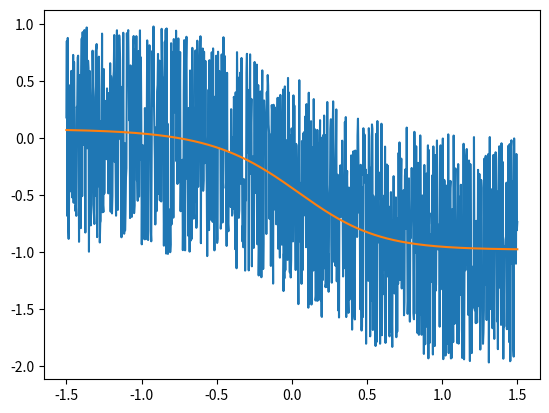

Recreate this plot in Python.
import numpy as np
import matplotlib.pyplot as plt
from scipy.optimize import curve_fit

def gen_log(x, A, K, B, Q, mu, M, C):
    return A + (K - A)/(C + Q*np.exp(-B*(x-M)))**(1.0/mu)

x = np.linspace(-1.5, 1.5, 1000)
y = gen_log(x, 0, -1, 3, 0.5, 0.5, 0, 1)


y2 = y + np.random.uniform(-1, 1, 1000)

popt, pcov = curve_fit(gen_log, x, y2, p0=[0,-1.5, 2, 0.2, 0.6, 0.2, 1.2])

plt.plot(x, y2)
plt.plot(x, gen_log(x, *popt))
plt.savefig("test.png")
plt.close()
